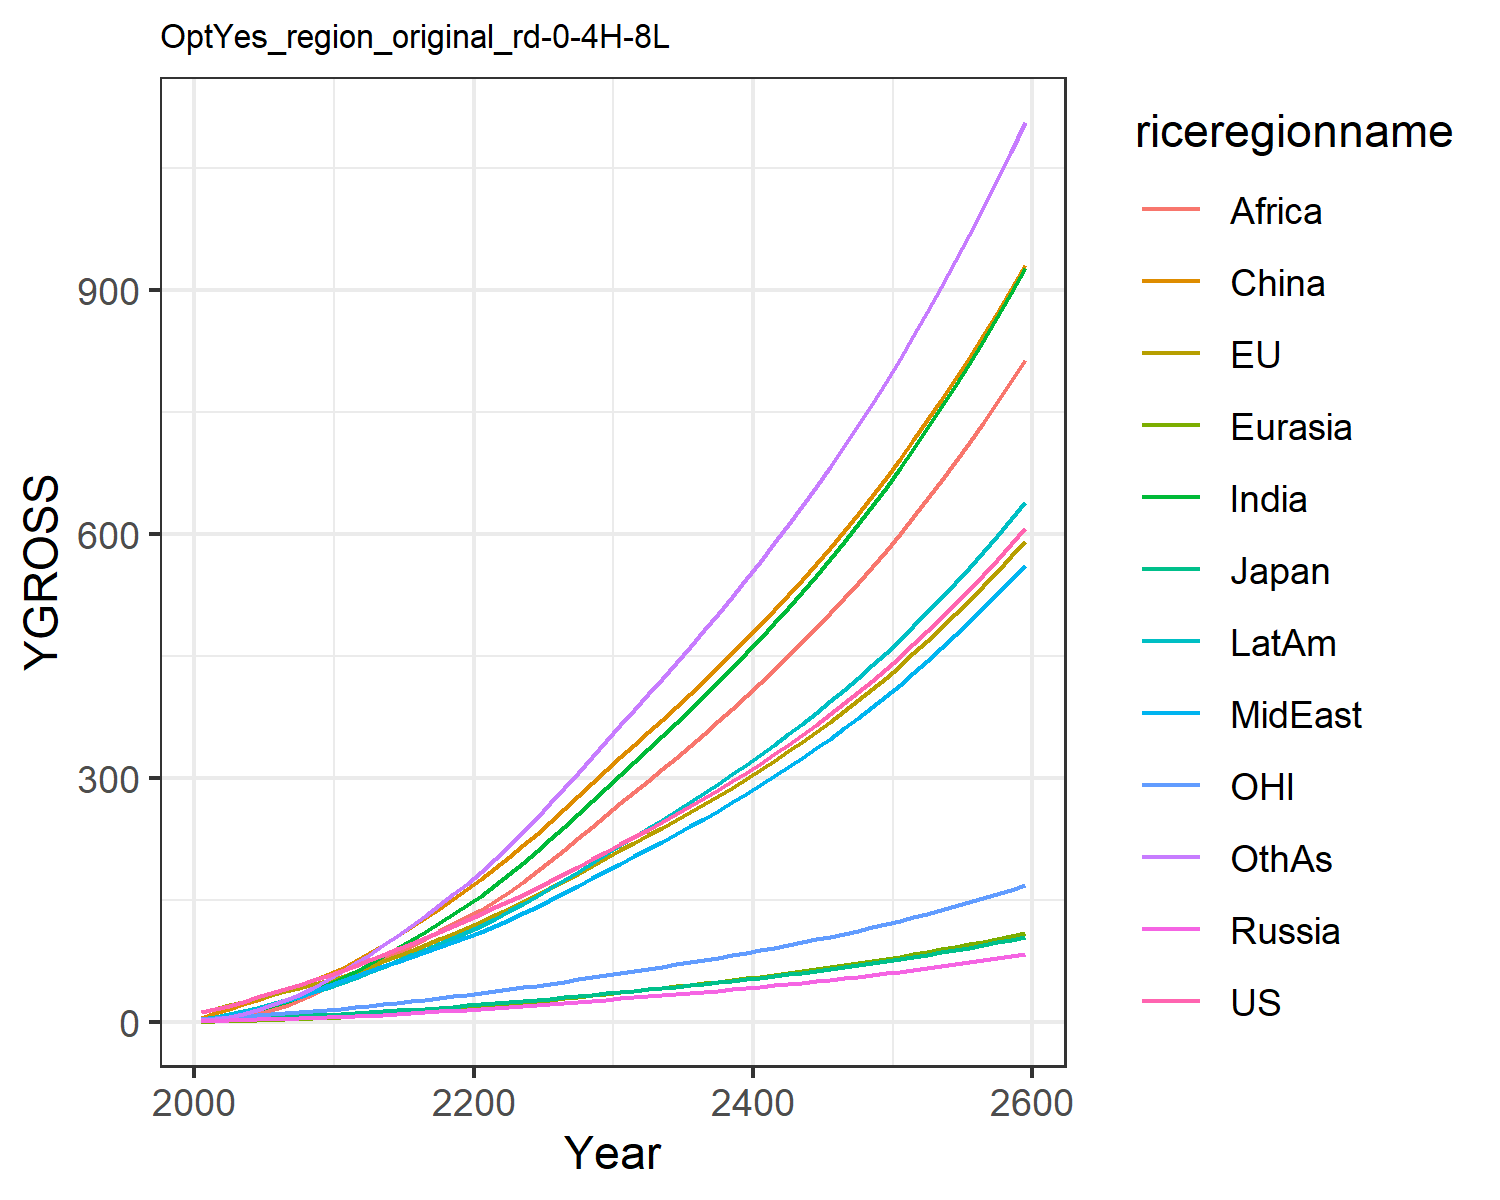

Source data for this figure (header and first rows):
12.397900201983997, 13.031057477827348, 3.8702837853585215, 1.6979566948188103, 0.8073350542869363, 5.3332327426145, 2.44083151280076, 3.48010334883969, 1.3005301355519892, 4.558476252491413, 3.842049750356455, 2.6191887369437756
15.97, 16.38, 4.426, 2.247, 1.093, 11.94, 4.601, 5.767, 2.457, 7.117, 5.094, 4.179
20.7, 20.82, 5.22, 2.757, 1.536, 16.89, 7.406, 8.763, 4.359, 10.36, 6.577, 6.927
25.59, 25.28, 5.856, 3.227, 2.029, 22.17, 10.97, 12.4, 7.136, 14.11, 8.061, 10.64
30.65, 29.79, 6.24, 3.701, 2.576, 27.68, 15.34, 16.64, 10.97, 18.23, 9.477, 15.38
35.66, 34.1, 6.787, 4.185, 3.162, 33.25, 20.19, 21.11, 15.5, 22.47, 10.76, 20.83
40.64, 38.27, 7.446, 4.673, 3.791, 39.2, 25.51, 25.92, 20.65, 26.96, 11.94, 27.01
45.91, 42.47, 8.083, 5.148, 4.461, 45.42, 31.53, 31.37, 26.9, 31.82, 13.12, 34.24
51.48, 46.68, 8.698, 5.609, 5.165, 51.84, 38.26, 37.51, 34.35, 37.03, 14.28, 42.56
57.38, 50.9, 9.292, 6.053, 5.898, 58.37, 45.68, 44.38, 43.12, 42.58, 15.44, 52
63.41, 55.91, 10.09, 6.667, 6.764, 66.17, 53.72, 50.86, 51.84, 48.5, 16.84, 62.05
69.38, 61.83, 11.11, 7.489, 7.794, 75.76, 62.34, 56.44, 59.86, 54.7, 18.53, 72.59
76.42, 68.48, 12.31, 8.424, 8.933, 85.26, 71.58, 62.66, 68.12, 61.58, 20.43, 83.27
83.24, 75.05, 13.48, 9.371, 10.11, 95.33, 81.16, 68.74, 76.64, 68.47, 22.29, 94.59
90.02, 81.64, 14.64, 10.34, 11.34, 105.9, 91.06, 74.73, 85.34, 75.39, 24.17, 106.4
96.88, 88.32, 15.81, 11.34, 12.6, 116.8, 101.2, 80.73, 94.15, 82.38, 26.06, 118.7
103.9, 95.11, 17.01, 12.36, 13.91, 128.1, 111.6, 86.74, 103, 89.43, 27.99, 131.3
111, 102, 18.22, 13.42, 15.25, 139.7, 122.2, 92.75, 111.9, 96.54, 29.96, 144.2
118.4, 109.1, 19.47, 14.52, 16.62, 151.5, 132.9, 98.74, 120.7, 103.7, 31.99, 157.3
125.9, 116.4, 20.74, 15.64, 18.02, 163.6, 143.7, 104.7, 129.3, 110.9, 34.05, 170.5
133.5, 123.9, 22.06, 16.78, 19.49, 176.3, 155.4, 111.2, 138.7, 118.7, 36.18, 184.8
141.2, 131.6, 23.42, 17.92, 21.03, 189.6, 168.4, 118.6, 148.9, 127.3, 38.36, 200.6
149, 139.6, 24.81, 19.09, 22.62, 203.3, 181.9, 126.2, 160.6, 136.3, 40.61, 217
157, 147.8, 26.25, 20.28, 24.25, 217.4, 196, 134.1, 172.9, 145.6, 42.91, 234
165.1, 156.2, 27.72, 21.5, 25.93, 231.9, 210.4, 142.2, 185.7, 155.1, 45.27, 251.5
173.5, 164.9, 29.23, 22.75, 27.65, 246.7, 225.2, 150.5, 198.8, 164.9, 47.69, 269.5
182.2, 173.8, 30.79, 24.03, 29.41, 262, 240.4, 159.1, 212.3, 175, 50.2, 287.9
191, 182.9, 32.39, 25.35, 31.21, 277.6, 256, 167.9, 226.1, 185.4, 52.76, 306.8
200.1, 192.3, 34.04, 26.7, 33.06, 293.6, 271.9, 176.9, 240.3, 196, 55.4, 326
209.5, 202, 35.74, 28.08, 34.95, 309.9, 288.2, 186.1, 254.7, 206.9, 58.11, 345.7
218.7, 211.4, 37.4, 29.44, 36.81, 325.9, 304.3, 195.2, 269, 217.6, 60.76, 365.1
227.8, 220.5, 39, 30.77, 38.63, 341.2, 320, 204.1, 282.9, 227.9, 63.33, 384.1
236.9, 229.7, 40.61, 32.1, 40.45, 356.6, 335.8, 213.1, 296.9, 238.4, 65.91, 403.1
246.2, 239, 42.25, 33.45, 42.3, 372.1, 351.8, 222.1, 311.1, 248.9, 68.53, 422.4
255.7, 248.4, 43.92, 34.82, 44.18, 387.8, 368, 231.4, 325.4, 259.6, 71.19, 441.9
265.4, 258.1, 45.63, 36.23, 46.09, 403.7, 384.4, 240.8, 340, 270.5, 73.92, 461.7
275.4, 268, 47.37, 37.66, 48.03, 420, 401.2, 250.5, 354.7, 281.6, 76.71, 481.8
285.6, 278.1, 49.17, 39.13, 50.02, 436.5, 418.2, 260.3, 369.8, 293, 79.57, 502.3
296.1, 288.5, 51, 40.63, 52.05, 453.5, 435.6, 270.4, 385.2, 304.6, 82.5, 523.1
306.9, 299.1, 52.89, 42.17, 54.12, 470.7, 453.4, 280.8, 400.8, 316.5, 85.51, 544.5
318, 310.1, 54.83, 43.76, 56.25, 488.4, 471.6, 291.4, 416.8, 328.7, 88.6, 566.2
329.4, 321.3, 56.82, 45.38, 58.42, 506.5, 490.2, 302.2, 433.2, 341.2, 91.77, 588.4
341.2, 332.9, 58.87, 47.05, 60.65, 525, 509.3, 313.4, 449.9, 354, 95.04, 611.2
353.3, 344.7, 60.98, 48.77, 62.94, 544, 528.8, 324.9, 467.1, 367.2, 98.4, 634.5
365.8, 356.9, 63.15, 50.53, 65.29, 563.5, 548.8, 336.7, 484.6, 380.7, 101.9, 658.3
378.6, 369.5, 65.39, 52.35, 67.7, 583.5, 569.3, 348.8, 502.6, 394.6, 105.4, 682.8
391.8, 382.5, 67.69, 54.22, 70.18, 604, 590.4, 361.3, 521.1, 408.9, 109.1, 707.9
405.5, 395.8, 70.06, 56.14, 72.73, 625.1, 612.1, 374.1, 540, 423.6, 112.8, 733.6
419.5, 409.5, 72.51, 58.12, 75.35, 646.7, 634.3, 387.3, 559.5, 438.8, 116.7, 760.1
434, 423.7, 75.03, 60.17, 78.05, 669, 657.2, 400.9, 579.5, 454.3, 120.7, 787.2
449, 438.2, 77.63, 62.27, 80.83, 691.9, 680.7, 415, 600, 470.4, 124.9, 815.1
464.4, 453.3, 80.31, 64.44, 83.69, 715.4, 704.9, 429.4, 621.2, 486.9, 129.1, 843.8
480.4, 468.8, 83.08, 66.68, 86.64, 739.7, 729.9, 444.3, 642.9, 504, 133.5, 873.4
496.8, 484.7, 85.93, 68.99, 89.67, 764.6, 755.6, 459.7, 665.3, 521.5, 138, 903.7
513.8, 501.2, 88.88, 71.37, 92.8, 790.3, 782, 475.5, 688.3, 539.6, 142.7, 935
531.3, 518.2, 91.92, 73.82, 96.03, 816.8, 809.3, 491.8, 712.1, 558.3, 147.5, 967.2
549.4, 535.8, 95.06, 76.36, 99.35, 844, 837.4, 508.7, 736.5, 577.6, 152.5, 1000
568, 553.9, 98.29, 78.97, 102.8, 872.1, 866.3, 526.1, 761.7, 597.4, 157.6, 1035
587.3, 572.6, 101.6, 81.67, 106.3, 901.1, 896.2, 544, 787.7, 617.9, 162.9, 1070
607.2, 591.9, 105.1, 84.46, 110, 930.9, 927, 562.5, 814.5, 639.1, 168.4, 1106
